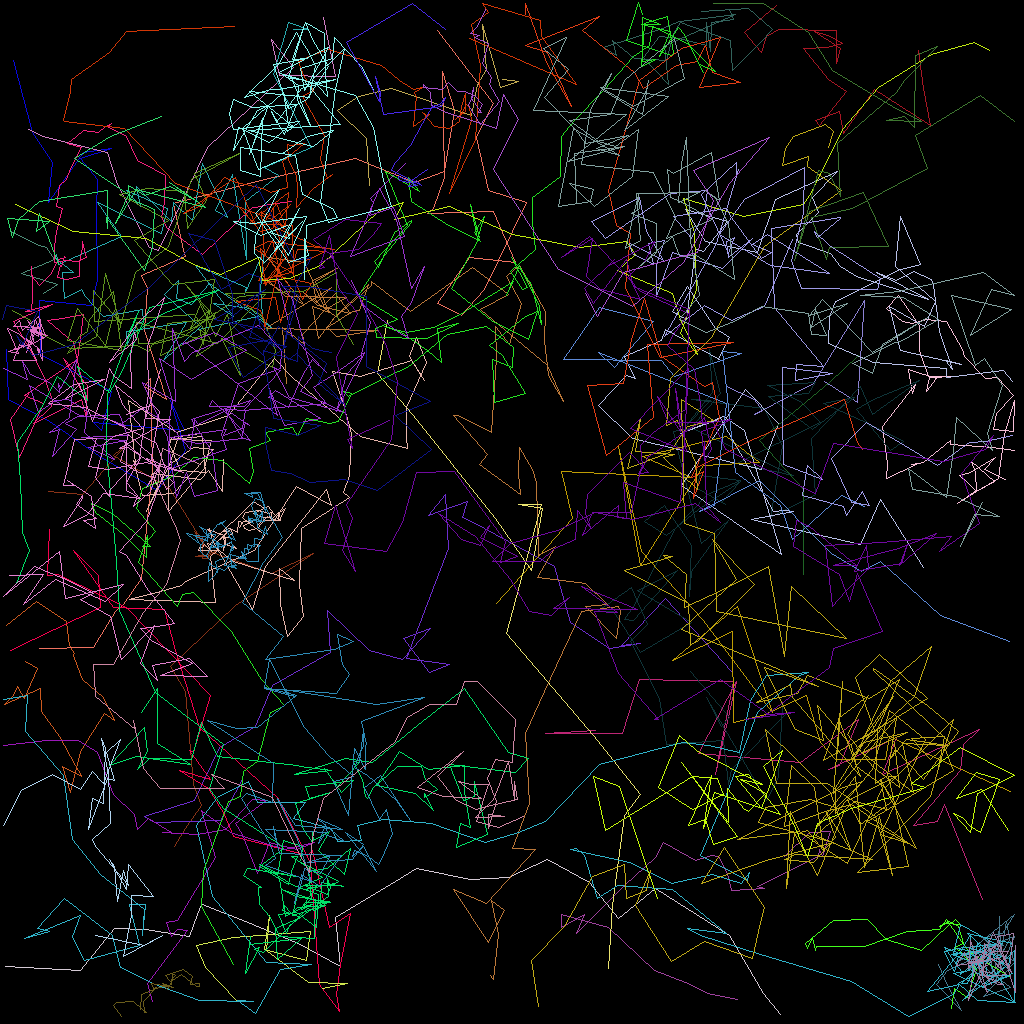

The data file committed next to this chart (first rows):
traj_idx, frame, x, y, z
25, 0, 21.52, 107.1, 0.0
22, 0, 90.8, 48.26, 0.0
22, 1, 94.2, 49.93, 0.0
22, 2, 95.26, 51.19, 0.0
22, 3, 94.2, 51.74, 0.0
22, 4, 101.6, 47.92, 0.0
22, 5, 107.9, 37.47, 0.0
22, 6, 107.1, 50.23, 0.0
22, 7, 103, 47.58, 0.0
42, 0, 114.8, 6.224, 0.0
42, 1, 115.3, 10.99, 0.0
42, 2, 116.3, 15.69, 0.0
42, 3, 109.3, 11.09, 0.0
42, 4, 105.4, 16.63, 0.0
42, 5, 104.9, 13.86, 0.0
42, 6, 101.8, 14.94, 0.0
42, 7, 102.4, 15.59, 0.0
42, 8, 105.8, 11.34, 0.0
42, 9, 103.6, 9.848, 0.0
42, 10, 100.4, 6.04, 0.0
42, 11, 103.4, 5.838, 0.0
42, 12, 105.2, 5.353, 0.0
42, 13, 103.7, 4.525, 0.0
42, 14, 101.8, 3.844, 0.0
42, 15, 105.1, 5.979, 0.0
42, 16, 104.4, 7.863, 0.0
42, 17, 104.5, 3.789, 0.0
42, 18, 97.2, 3.681, 0.0
42, 19, 95.71, 4.442, 0.0
42, 20, 95.07, 6.497, 0.0
42, 21, 93.01, 3.972, 0.0
42, 22, 97.06, 0.5779, 0.0
44, 0, 97.97, 107, 0.0
44, 1, 101.1, 104, 0.0
44, 2, 103.7, 103.9, 0.0
44, 3, 102.7, 107, 0.0
44, 4, 102.3, 106.2, 0.0
44, 5, 102.2, 106.9, 0.0
44, 6, 94.57, 110.8, 0.0
44, 7, 95.55, 111, 0.0
44, 8, 91.39, 111.2, 0.0
44, 9, 90.82, 109.1, 0.0
44, 10, 89.8, 107, 0.0
44, 11, 88.85, 106.8, 0.0
44, 12, 86.92, 107.5, 0.0
44, 13, 82.84, 105.3, 0.0
44, 14, 81.87, 107.2, 0.0
44, 15, 78.05, 110.7, 0.0
44, 16, 72.04, 116.6, 0.0
44, 17, 72.98, 114.2, 0.0
44, 18, 70.09, 115.9, 0.0
44, 19, 70.12, 114.3, 0.0
44, 20, 75.96, 115.8, 0.0
44, 21, 81.74, 121.3, 0.0
44, 22, 85.61, 122.7, 0.0
44, 23, 88.42, 124.1, 0.0
44, 24, 92.15, 124.9, 0.0
37, 0, 21.7, 105.8, 0.0
37, 1, 23.12, 103.4, 0.0
37, 2, 25.09, 100.6, 0.0
... 3,258 more rows
